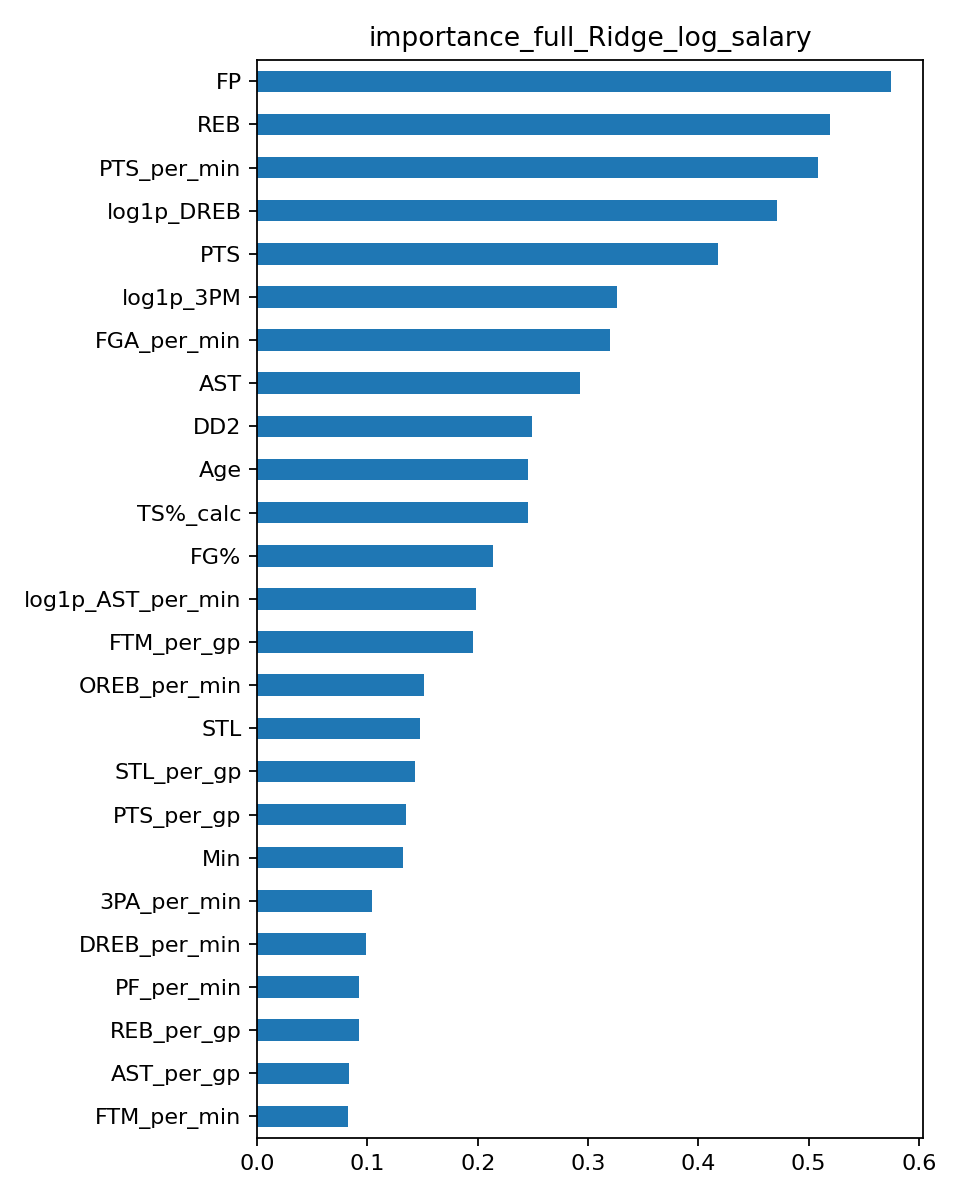

The table this chart was drawn from, first rows:
, importance
FP, 0.5751
REB, 0.5198
PTS_per_min, 0.5082
log1p_DREB, 0.4716
PTS, 0.4177
log1p_3PM, 0.3262
FGA_per_min, 0.32
AST, 0.2927
DD2, 0.2488
Age, 0.2456
TS%_calc, 0.2452
FG%, 0.2138
log1p_AST_per_min, 0.1989
FTM_per_gp, 0.1958
OREB_per_min, 0.1511
STL, 0.1473
STL_per_gp, 0.1432
PTS_per_gp, 0.1349
Min, 0.1323
3PA_per_min, 0.1043
DREB_per_min, 0.09851
PF_per_min, 0.09264
REB_per_gp, 0.09228
AST_per_gp, 0.08332
FTM_per_min, 0.08224
OREB, 0.06266
GP, 0.04871
log1p_PF, 0.0486
FTA, 0.04664
+/-, 0.03937
BLK, 0.03858
W, 0.0312
TOV, 0.027
3PM_per_gp, 0.02059
FT%, 0.0203
DREB_share, 0.01942
TOV_per_min, 0.01824
3P%, 0.01319
TOV_per_gp, 0.005266
BLK_per_gp, 0.003971
